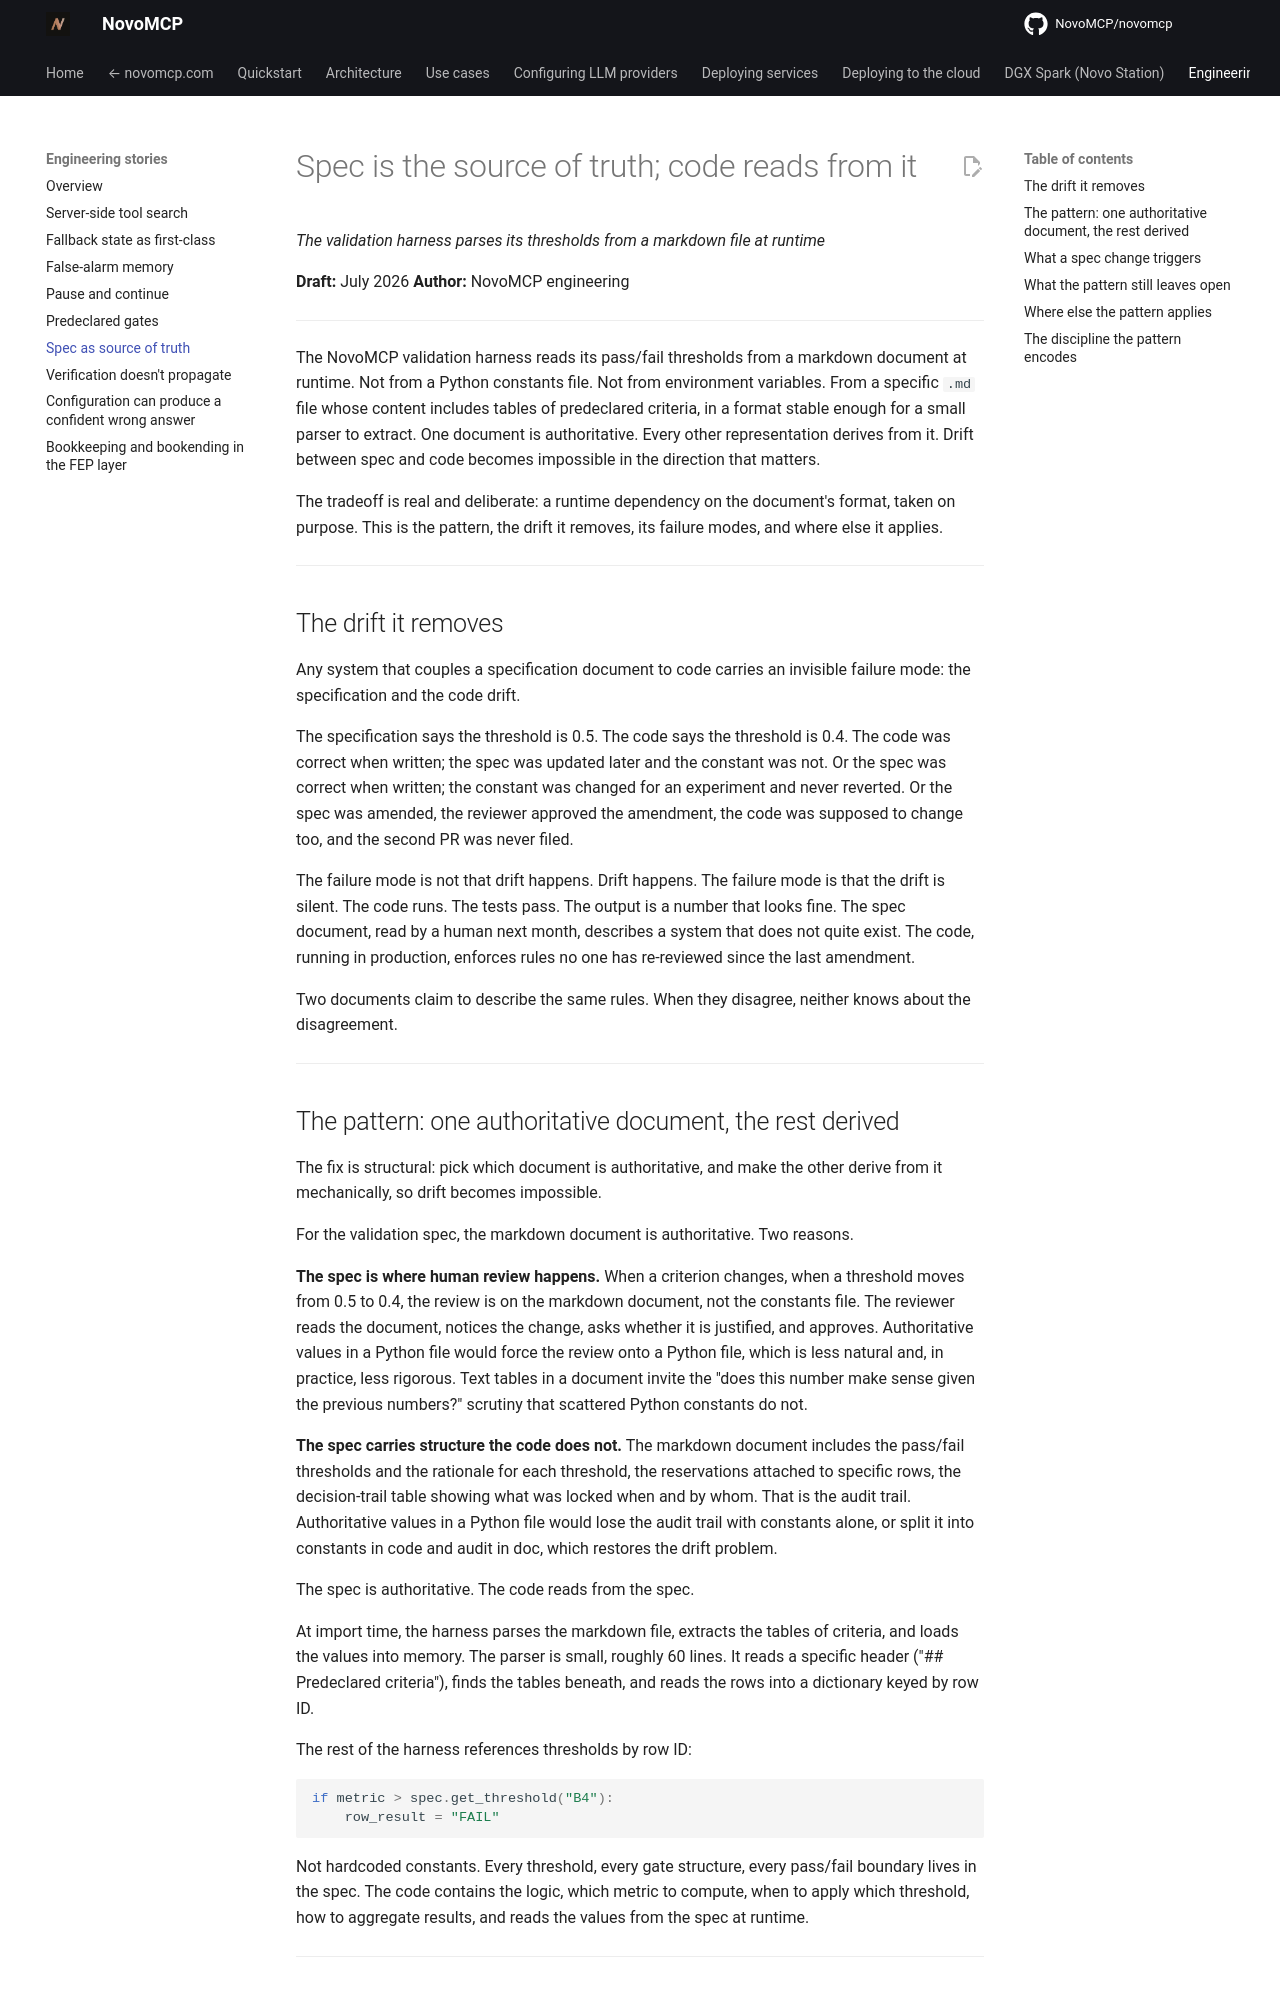

repository: NovoMCP/novomcp · page: engineering-stories/spec-source-of-truth/index.html · generator: mkdocs

# Spec is the source of truth; code reads from it

*The validation harness parses its thresholds from a markdown file at runtime*

**Draft:** July 2026
**Author:** NovoMCP engineering

---

The NovoMCP validation harness reads its pass/fail thresholds from a markdown document at runtime. Not from a Python constants file. Not from environment variables. From a specific `.md` file whose content includes tables of predeclared criteria, in a format stable enough for a small parser to extract. One document is authoritative. Every other representation derives from it. Drift between spec and code becomes impossible in the direction that matters.

The tradeoff is real and deliberate: a runtime dependency on the document's format, taken on purpose. This is the pattern, the drift it removes, its failure modes, and where else it applies.

---

## The drift it removes

Any system that couples a specification document to code carries an invisible failure mode: the specification and the code drift.

The specification says the threshold is 0.5. The code says the threshold is 0.4. The code was correct when written; the spec was updated later and the constant was not. Or the spec was correct when written; the constant was changed for an experiment and never reverted. Or the spec was amended, the reviewer approved the amendment, the code was supposed to change too, and the second PR was never filed.

The failure mode is not that drift happens. Drift happens. The failure mode is that the drift is silent. The code runs. The tests pass. The output is a number that looks fine. The spec document, read by a human next month, describes a system that does not quite exist. The code, running in production, enforces rules no one has re-reviewed since the last amendment.

Two documents claim to describe the same rules. When they disagree, neither knows about the disagreement.

---

## The pattern: one authoritative document, the rest derived

The fix is structural: pick which document is authoritative, and make the other derive from it mechanically, so drift becomes impossible.

For the validation spec, the markdown document is authoritative. Two reasons.

**The spec is where human review happens.** When a criterion changes, when a threshold moves from 0.5 to 0.4, the review is on the markdown document, not the constants file. The reviewer reads the document, notices the change, asks whether it is justified, and approves. Authoritative values in a Python file would force the review onto a Python file, which is less natural and, in practice, less rigorous. Text tables in a document invite the "does this number make sense given the previous numbers?" scrutiny that scattered Python constants do not.

**The spec carries structure the code does not.** The markdown document includes the pass/fail thresholds and the rationale for each threshold, the reservations attached to specific rows, the decision-trail table showing what was locked when and by whom. That is the audit trail. Authoritative values in a Python file would lose the audit trail with constants alone, or split it into constants in code and audit in doc, which restores the drift problem.

The spec is authoritative. The code reads from the spec.

At import time, the harness parses the markdown file, extracts the tables of criteria, and loads the values into memory. The parser is small, roughly 60 lines. It reads a specific header ("## Predeclared criteria"), finds the tables beneath, and reads the rows into a dictionary keyed by row ID.

The rest of the harness references thresholds by row ID:

```python
if metric > spec.get_threshold("B4"):
    row_result = "FAIL"
```

Not hardcoded constants. Every threshold, every gate structure, every pass/fail boundary lives in the spec. The code contains the logic, which metric to compute, when to apply which threshold, how to aggregate results, and reads the values from the spec at runtime.

---
